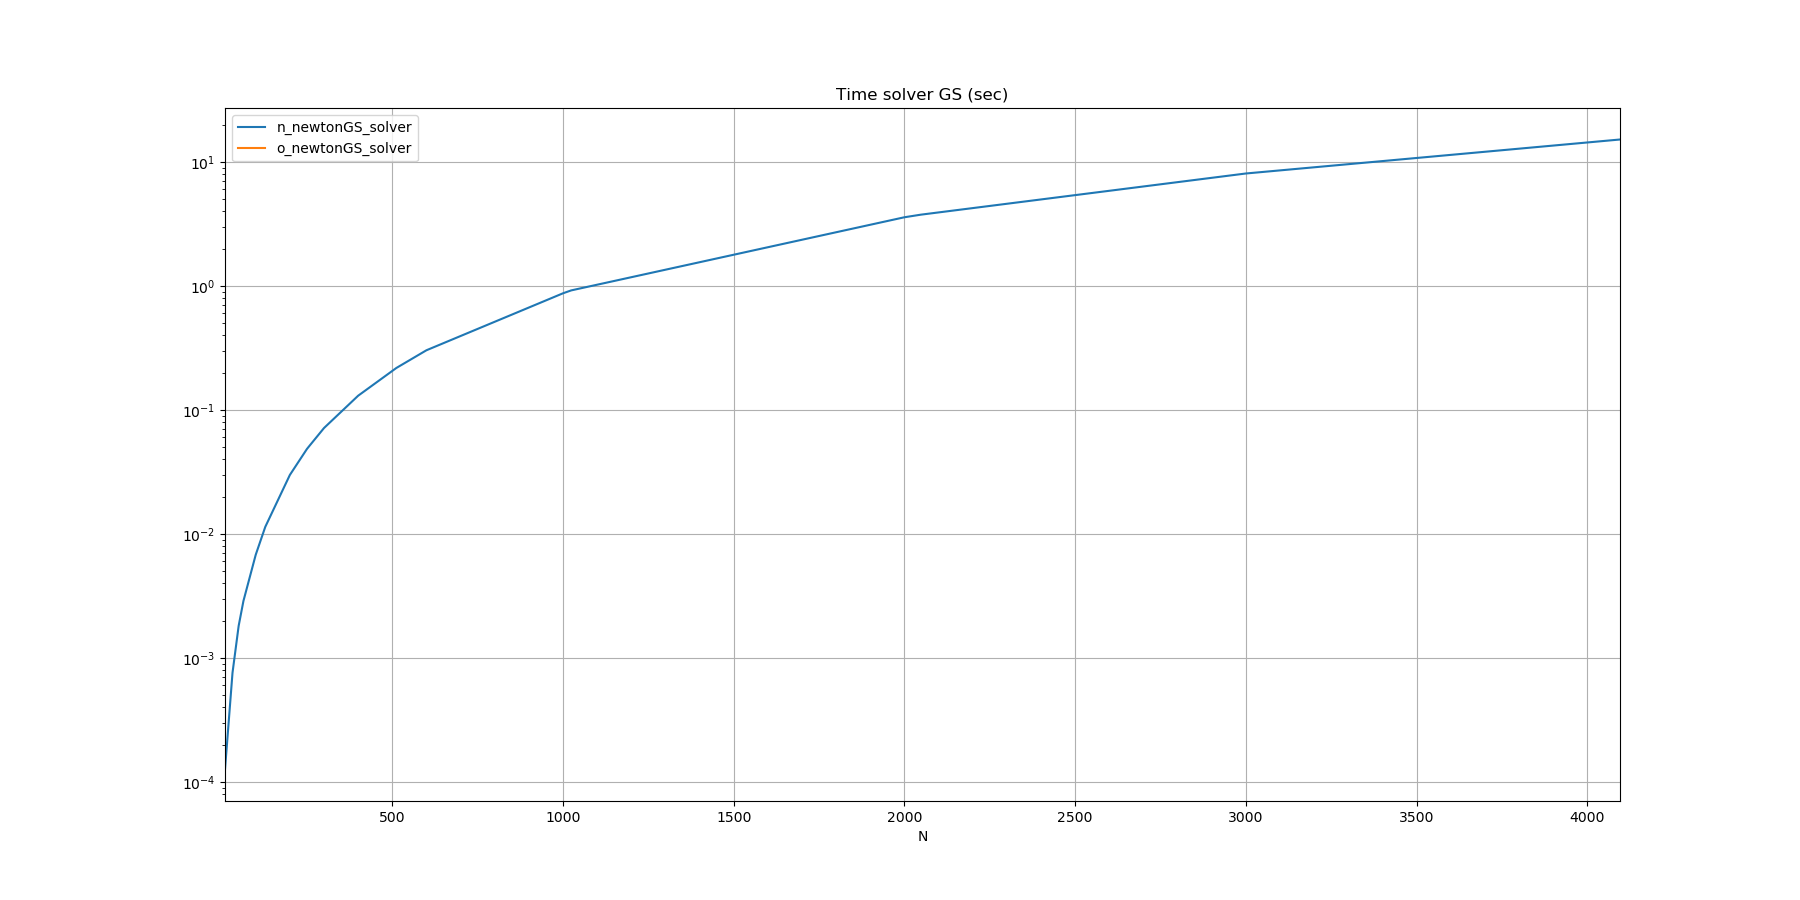

The data file committed next to this chart (first rows):
N, n_newtonGS_solver, o_newtonGS_solver
10, 0.000126, 
32, 0.000759, 
50, 0.001813, 
64, 0.002879, 
100, 0.006790, 
128, 0.0114, 
200, 0.02988, 
250, 0.04839, 
256, 0.05074, 
300, 0.07141, 
400, 0.1301, 
512, 0.2178, 
600, 0.3025, 
1000, 0.8712, 
1024, 0.9192, 
2000, 3.574, 
2048, 3.75, 
3000, 8.054, 
4096, 15.14, 
